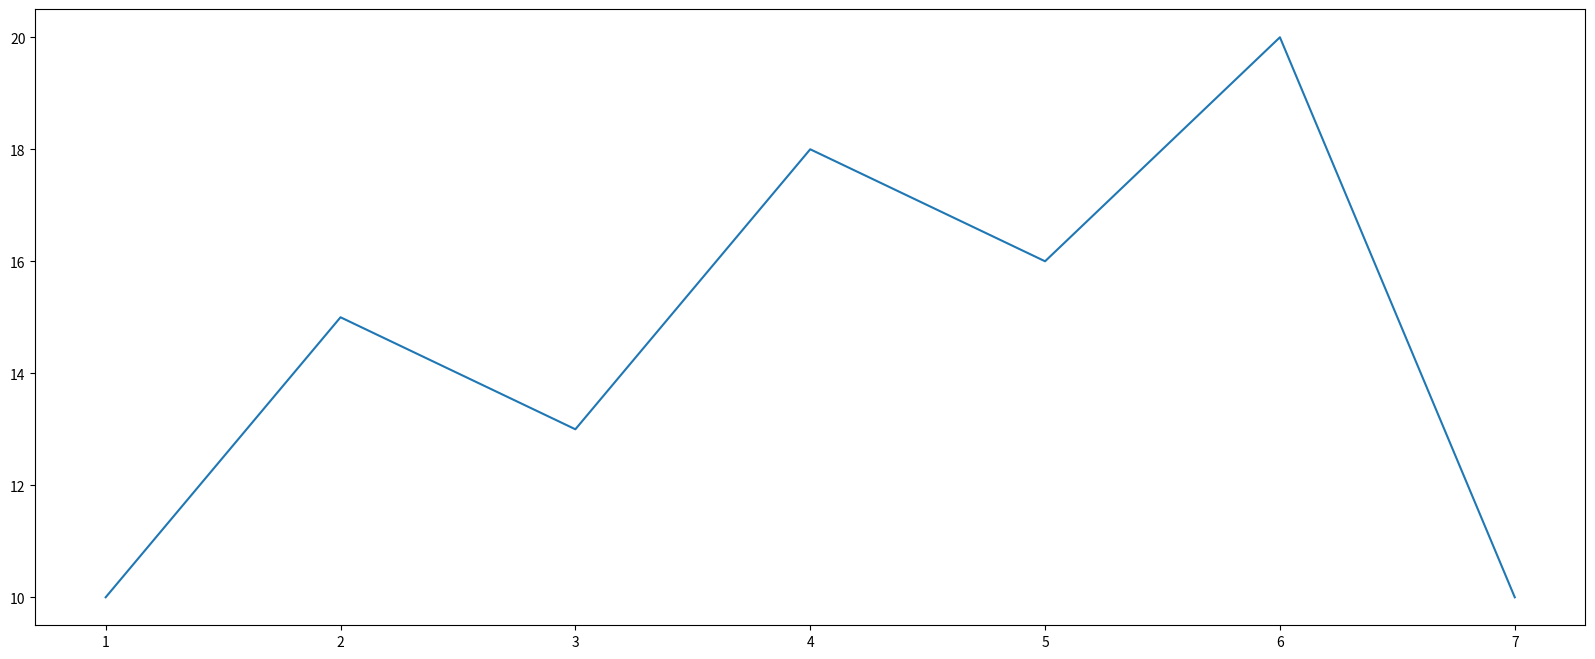

Source code (Python):
import matplotlib.pyplot as plt

# 1.创建画布
plt.figure(figsize=(20, 8), dpi=60)

# 2. 绘制图像
plt.plot([1, 2, 3, 4, 5, 6, 7], [10, 15, 13, 18, 16, 20, 10])

# 3.图像显示
plt.show()